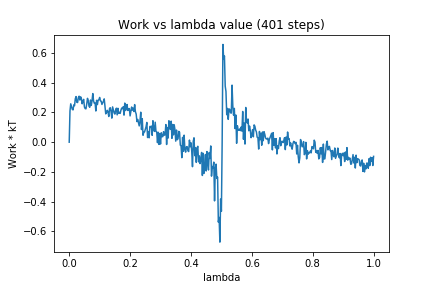

Values plotted in this chart, from the file beside it:
0, 0.0
1, 0.2101
2, 0.2584
3, 0.2388
4, 0.2216
5, 0.2174
6, 0.2508
7, 0.2458
8, 0.2925
9, 0.3073
10, 0.2688
11, 0.2671
12, 0.2999
13, 0.3097
14, 0.284
15, 0.3059
16, 0.2923
17, 0.2586
18, 0.2768
19, 0.2885
20, 0.2367
21, 0.2259
22, 0.225
23, 0.2568
24, 0.2954
25, 0.2806
26, 0.2427
27, 0.235
28, 0.2839
29, 0.2479
30, 0.28
31, 0.3275
32, 0.2776
33, 0.2619
34, 0.2648
35, 0.2101
36, 0.2823
37, 0.253
38, 0.2834
39, 0.2858
40, 0.3014
41, 0.2785
42, 0.2764
43, 0.2543
44, 0.2659
45, 0.2763
46, 0.2919
47, 0.2395
48, 0.1909
49, 0.2002
50, 0.2145
51, 0.2031
52, 0.173
53, 0.2274
54, 0.2324
55, 0.2052
56, 0.1621
57, 0.2378
58, 0.2184
59, 0.1969
60, 0.1893
... 340 more rows
